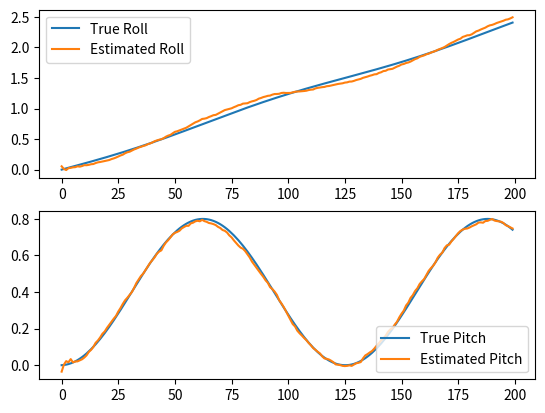

Source code (Python):
import numpy as np
import matplotlib.pyplot as plt

# Constants
dt = 0.1
Q = np.eye(2) * 5e-4    # Process noise covariance
R = np.eye(2) * 5e-2    # Measurement noise covariance
N = 200

# Initial state
x = np.zeros((2, 1))    # [roll; pitch]
P = np.eye(2)

phi_est = []
theta_est = []

# Simulated motion
true_phi = np.zeros(N)
true_theta = np.zeros(N)

for i in range(1, N):
    # Simulate true system (with coupling)
    true_phi[i] = true_phi[i-1] + 0.01 + 0.05 * true_theta[i-1] * dt
    true_theta[i] = true_theta[i-1] + np.sin(i * 0.05) * 0.02

for i in range(N):
    # Control input (only pitch rate measurement from gyro)
    omega_theta = (true_theta[i] - true_theta[i-1]) / dt if i > 0 else 0.0
    u = np.array([[omega_theta]])  # control only affects theta

    # Dynamics with coupling
    A = np.array([
        [1.0, 0.03],  # roll affected by pitch
        [0.0, 1.0]    # pitch evolves independently
    ])

    # Control matrix (only pitch gets control input)
    B = np.array([
        [0.0],
        [dt]
    ])

    # Predict
    x_pred = A @ x + B @ u
    P = A @ P @ A.T + Q

    # Simulated measurements (accelerometer)
    phi_acc = true_phi[i] + np.random.randn() * 0.05
    theta_acc = true_theta[i] + np.random.randn() * 0.05
    z = np.array([[phi_acc], [theta_acc]])

    # Update
    H = np.eye(2)
    y = z - H @ x_pred
    S = H @ P @ H.T + R
    K = P @ H.T @ np.linalg.inv(S)
    x = x_pred + K @ y
    P = (np.eye(2) - K @ H) @ P

    phi_est.append(x[0, 0])
    theta_est.append(x[1, 0])

# Plot
plt.subplot(2,1,1)
plt.plot(true_phi, label='True Roll')
plt.plot(phi_est, label='Estimated Roll')
plt.legend()
plt.subplot(2,1,2)
plt.plot(true_theta, label='True Pitch')
plt.plot(theta_est, label='Estimated Pitch')
plt.legend()
plt.show()